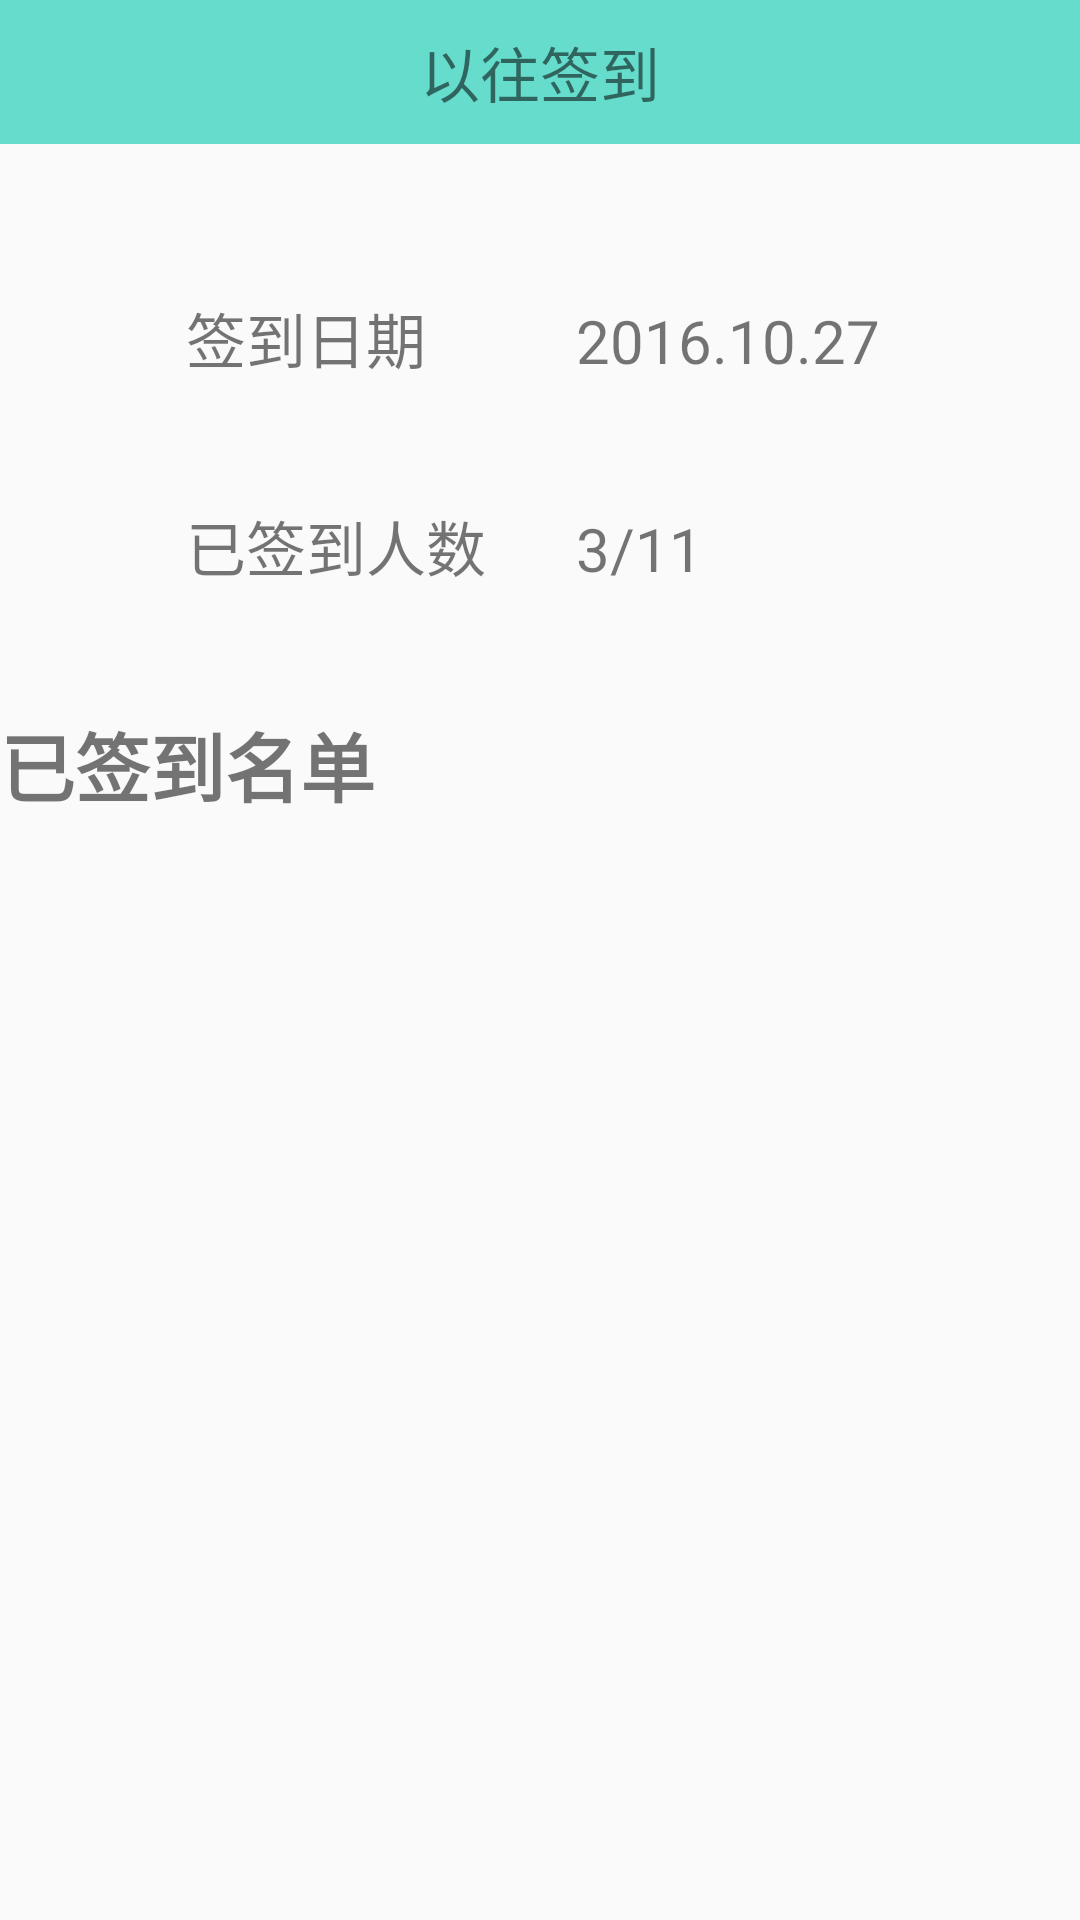

The Android layout XML behind this screen, and the referenced resources:
<!-- AndroidManifest.xml: application theme AppTheme -->
<!-- res/layout/activity_countdetail.xml -->
<?xml version="1.0" encoding="utf-8"?>
<RelativeLayout xmlns:android="http://schemas.android.com/apk/res/android"
    android:orientation="vertical"
    android:layout_width="match_parent"
    android:layout_height="match_parent">

    <TextView
        android:text="以往签到"
        android:gravity="center"
        android:textSize="20sp"
        android:layout_width="match_parent"
        android:layout_height="48dp"
        android:id="@+id/title_countdetail"
        android:background="#66ddcc"
        android:layout_alignParentTop="true"
        android:layout_alignParentLeft="true"
        android:layout_alignParentStart="true" />

    <TextView
        android:id="@+id/textView_countdetail_1"
        android:text="签到日期"
        android:layout_width="wrap_content"
        android:layout_height="wrap_content"
        android:layout_below="@+id/title_countdetail"
        android:layout_alignParentLeft="true"
        android:layout_alignParentStart="true"
        android:layout_marginLeft="62dp"
        android:layout_marginStart="62dp"
        android:layout_marginTop="50dp"
        android:textSize="20sp"

        />
    <TextView
        android:id="@+id/textView_countdetail_2"
        android:text="2016.10.27"
        android:layout_width="wrap_content"
        android:layout_height="wrap_content"
        android:textSize="20sp"
        android:layout_alignBaseline="@+id/textView_countdetail_1"
        android:layout_alignBottom="@+id/textView_countdetail_1"
        android:layout_toRightOf="@+id/textView_countdetail_1"
        android:layout_toEndOf="@+id/textView_countdetail_1"
        android:layout_marginLeft="50dp"
        android:layout_marginStart="50dp" />
    <TextView
        android:text="已签到人数"
        android:layout_width="wrap_content"
        android:layout_height="wrap_content"
        android:textSize="20sp"
        android:id="@+id/textView_countdetail_3"
        android:layout_below="@+id/textView_countdetail_1"
        android:layout_marginTop="40dp"
        android:layout_alignLeft="@+id/textView_countdetail_1"
        android:layout_alignStart="@+id/textView_countdetail_1"
        />
    <TextView
        android:text="3/11"
        android:layout_width="wrap_content"
        android:layout_height="wrap_content"
        android:textSize="20sp"
        android:id="@+id/textView_coutdetail_4"
        android:layout_below="@+id/textView_countdetail_2"
        android:layout_alignLeft="@id/textView_countdetail_2"
        android:layout_alignBaseline="@id/textView_countdetail_3"
        />
    <TextView
        android:text="已签到名单"
        android:layout_width="wrap_content"
        android:layout_height="wrap_content"
        android:textSize="25sp"
        android:textStyle="bold"
        android:id="@+id/textView_countdetail_5"
        android:layout_below="@+id/textView_countdetail_3"
        android:layout_marginTop="40dp"
        android:gravity="left"

        />
    <ListView
        android:id="@android:id/list"
        android:layout_width="match_parent"
        android:layout_height="match_parent"
        android:layout_below="@id/textView_countdetail_5">
    </ListView>

</RelativeLayout>
<!-- resources referenced by this layout -->
<resources>
  <style name="AppTheme" parent="Theme.AppCompat.Light.NoActionBar">
          
          <item name="colorPrimary">#66ddcc</item>
          <item name="colorPrimaryDark">#66cccc</item>
          <item name="colorAccent">@color/colorAccent</item>
  
      </style>
  <color name="colorAccent">#FF4081</color>
</resources>
